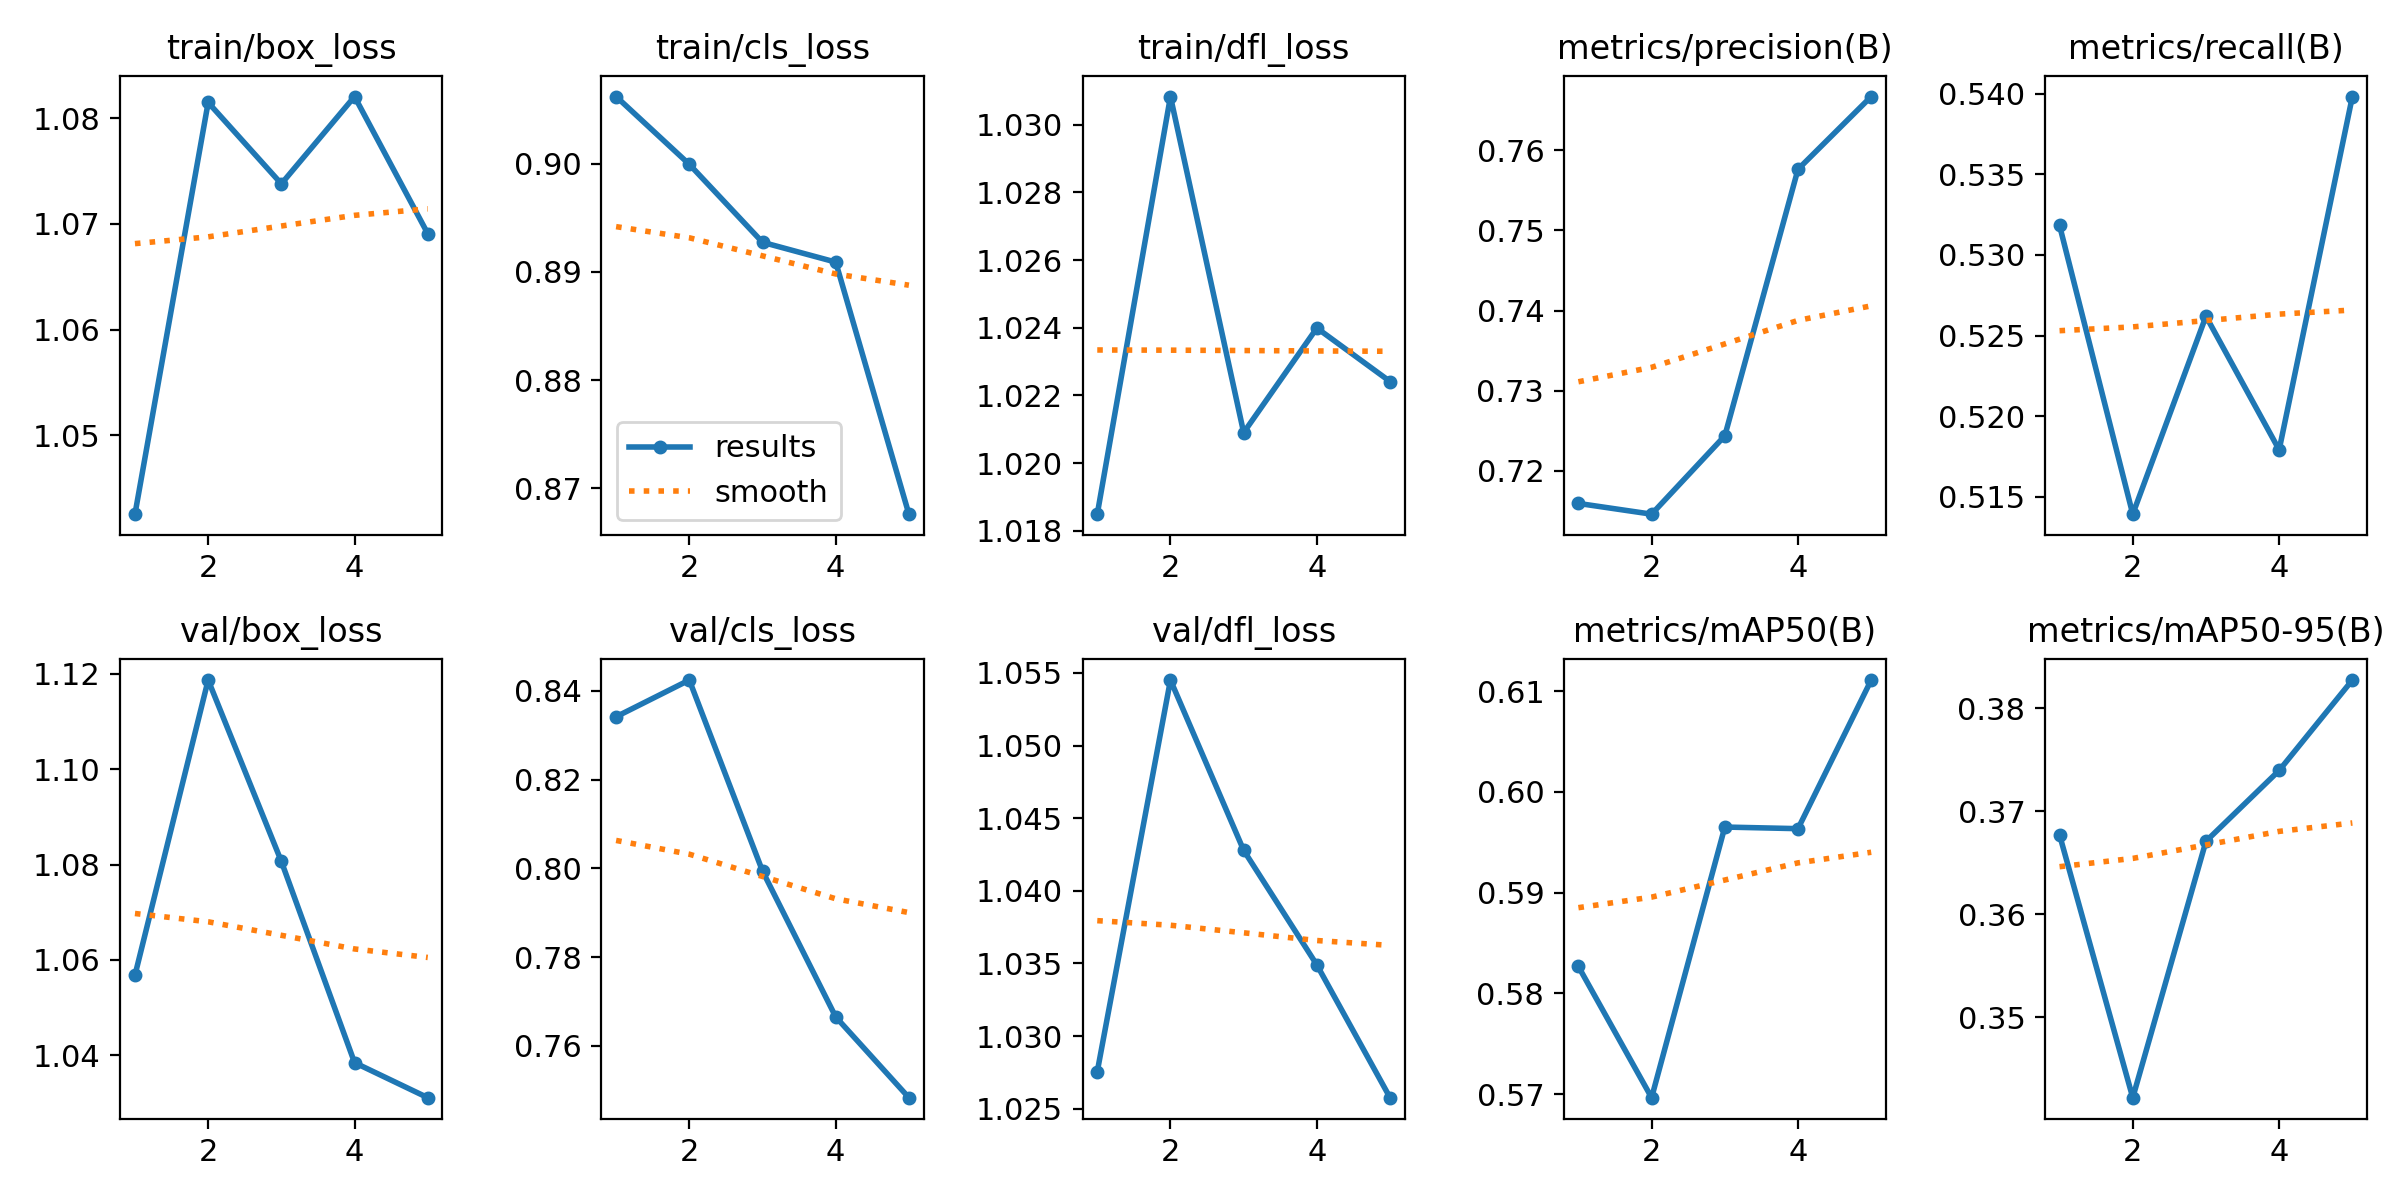

Data behind this chart, as committed beside it:
epoch, time, train/box_loss, train/cls_loss, train/dfl_loss, metrics/precision(B), metrics/recall(B), metrics/mAP50(B), metrics/mAP50-95(B), val/box_loss, val/cls_loss, val/dfl_loss, lr/pg0, lr/pg1, lr/pg2
1, 12.76, 1.043, 0.9062, 1.018, 0.7159, 0.5318, 0.5827, 0.3677, 1.057, 0.8342, 1.028, 0.0002695, 0.0002695, 0.0002695
2, 24.89, 1.081, 0.8999, 1.031, 0.7146, 0.5139, 0.5697, 0.3422, 1.119, 0.8424, 1.055, 0.0004388, 0.0004388, 0.0004388
3, 37.07, 1.074, 0.8927, 1.021, 0.7244, 0.5262, 0.5965, 0.3671, 1.081, 0.7994, 1.043, 0.0004982, 0.0004982, 0.0004982
4, 49.05, 1.082, 0.8909, 1.024, 0.7576, 0.5179, 0.5964, 0.374, 1.038, 0.7665, 1.035, 0.0003382, 0.0003382, 0.0003382
5, 61.16, 1.069, 0.8676, 1.022, 0.7667, 0.5398, 0.6111, 0.3828, 1.031, 0.7483, 1.026, 0.0001733, 0.0001733, 0.0001733
